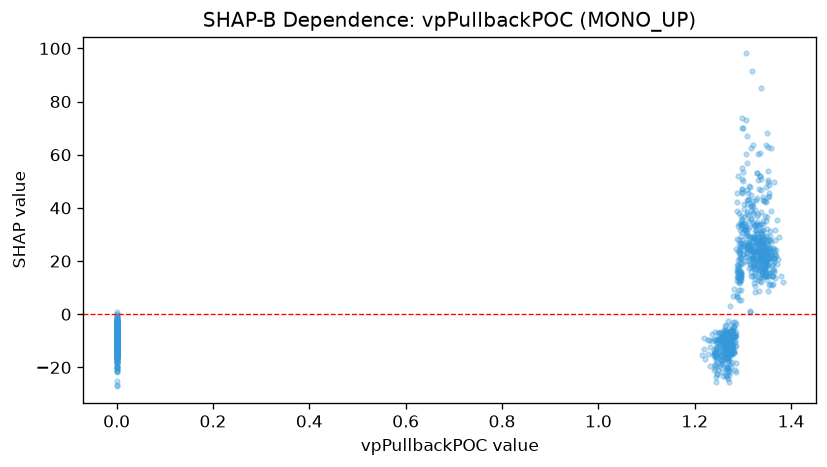

Source data for this figure (header and first rows):
feature_value, shap_value
0.0, -10.83
0.0, -10.61
0.0, -9.962
0.0, -8.419
1.268, -11.19
1.266, -15.71
1.274, -7.323
0.0, -7.726
1.273, -6.226
1.273, -12.37
0.0, -6.557
1.273, -7.126
0.0, -8.331
0.0, -9.904
1.274, -7.634
1.273, -12.18
0.0, -15.18
1.263, -11.48
0.0, -10.92
0.0, -16.24
1.265, -9.613
1.268, -10.05
0.0, -15.7
0.0, -10.1
1.27, -9.497
1.267, -8.389
0.0, -8.86
0.0, -8.88
1.271, -11.07
0.0, -10.66
1.265, -13.01
0.0, -11.56
0.0, -15.29
0.0, -8.733
0.0, -9.489
1.274, -5.829
0.0, -6.942
1.27, -9.632
0.0, -11.5
0.0, -13.43
1.269, -13.09
0.0, -9.722
0.0, -9.959
0.0, -11.8
1.271, -9.332
1.267, -16.78
1.265, -16.6
1.277, -8.295
1.265, -19.72
1.262, -10.97
0.0, -9.751
1.257, -11.52
1.256, -11.11
0.0, -7.524
1.262, -8.201
1.262, -8.07
1.263, -14.53
0.0, -11.02
1.26, -9.683
1.261, -6.112
... 1,545 more rows
